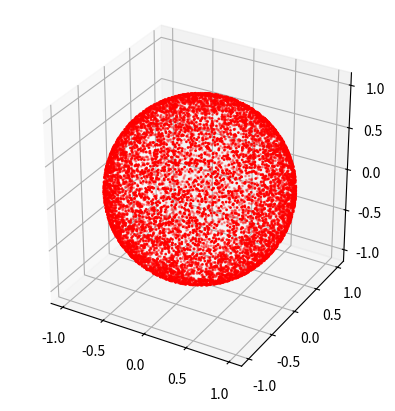

Write the Python code that produced this figure.
# -*- coding: utf-8 -*-
"""
Created on Wed Apr  3 08:01:13 2019

[redacted]
"""

from matplotlib import pyplot as plt
from mpl_toolkits.mplot3d import axes3d
import numpy as np

def sample_spherical(npoints, ndim=3):
    vec = np.random.randn(ndim, npoints)
    vec /= np.linalg.norm(vec, axis=0)
    return vec

def energy(npoints):
    
    vals = np.random.rand(npoints)
    for i in range(npoints):

        if (vals[i]<0.5):
            vals[i] = 1173
                
        else:
            vals[i] = 1332
        #print(vals[i])
    return vals
    
    
def plot_sphere(n_emissions, ):

    phi = np.linspace(0, np.pi, 20)
    theta = np.linspace(0, 2 * np.pi, 40)
    x = np.outer(np.sin(theta), np.cos(phi))
    y = np.outer(np.sin(theta), np.sin(phi))
    z = np.outer(np.cos(theta), np.ones_like(phi))
    
    
    xi, yi, zi = sample_spherical(n_emissions)
    Ei = energy(n_emissions)
    
    fig, ax = plt.subplots(1, 1, subplot_kw={'projection':'3d', 'aspect':'equal'})
    #ax.plot_wireframe(x, y, z, color='k', rstride=1, cstride=1)
    ax.scatter(xi, yi, zi, s=1, c='r', zorder=10)
    
if (__name__ == '__main__'):
    
    plot_sphere(10000)